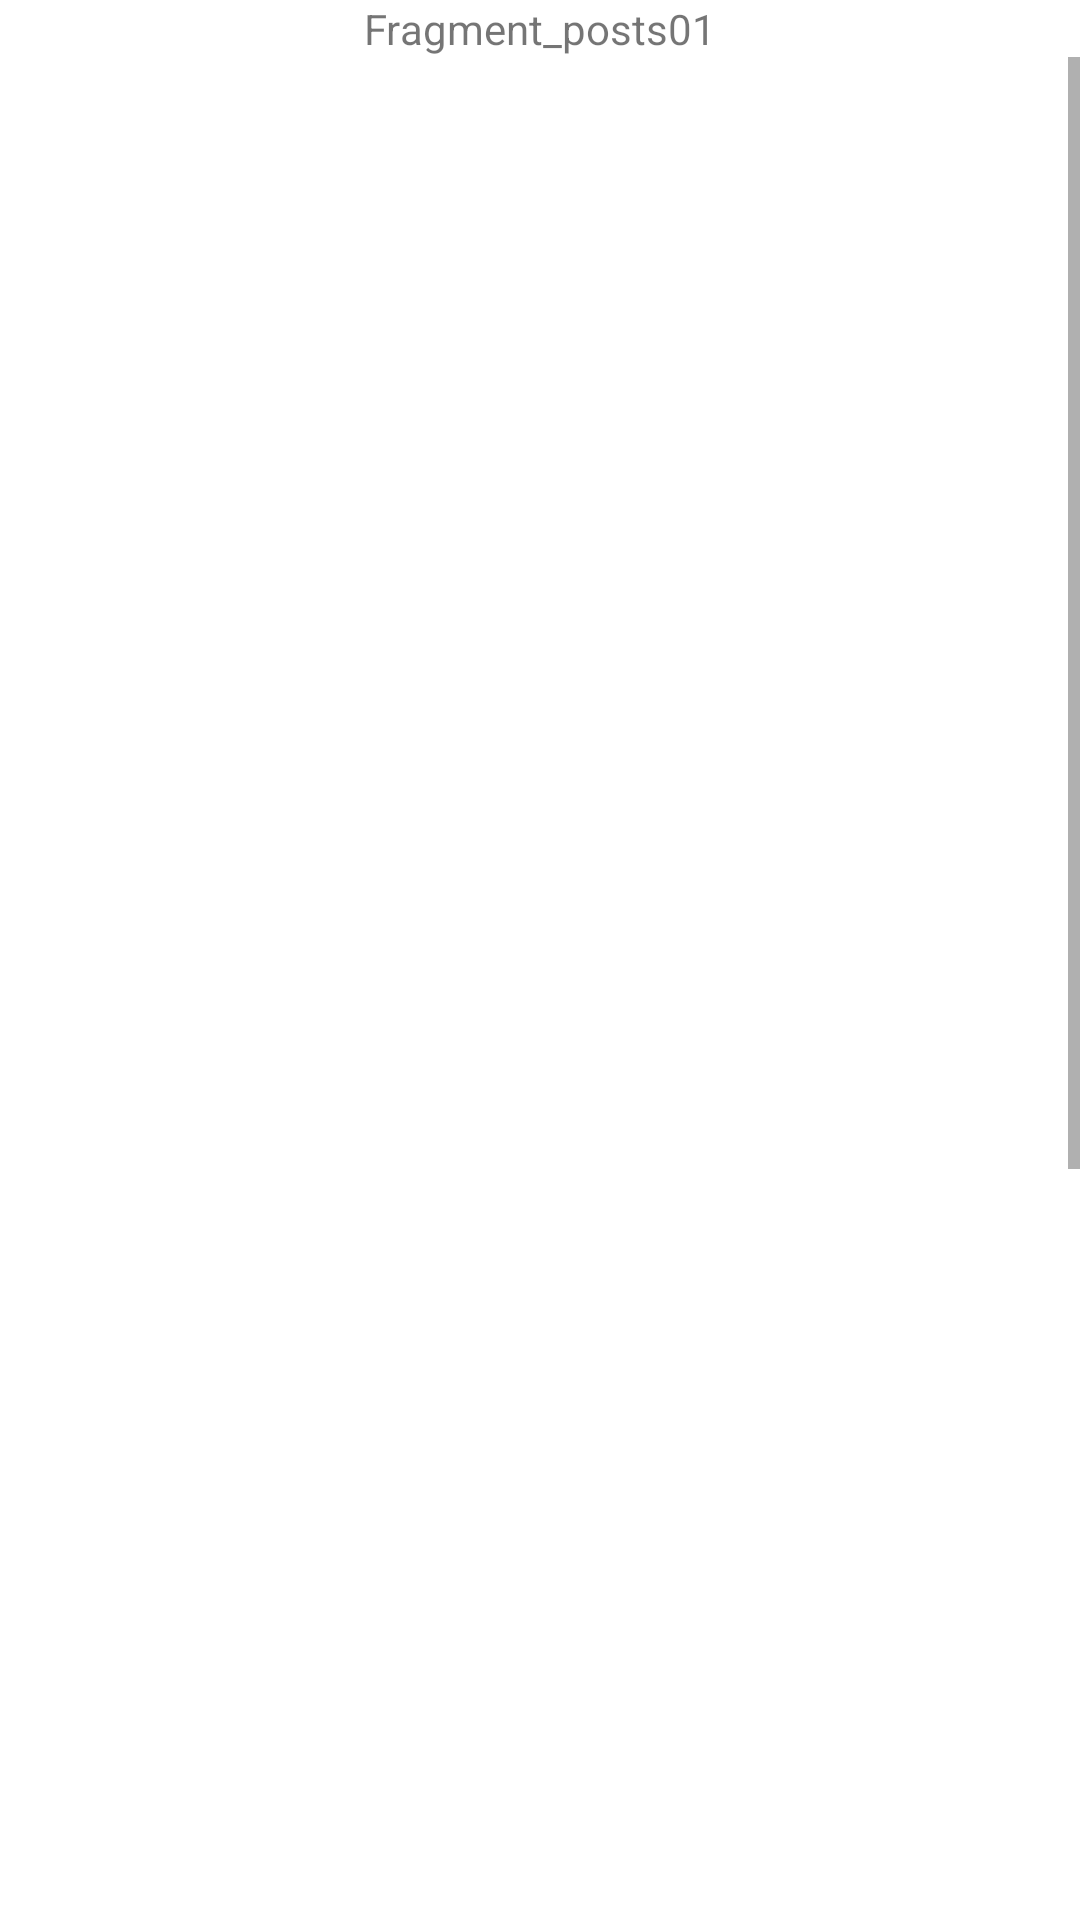

This screen was rendered from an Android layout file. Write that file and the resources it references.
<!-- AndroidManifest.xml: application theme Theme.MycharacterList_20211005 -->
<!-- res/layout/fragment_posts01.xml -->
<?xml version="1.0" encoding="utf-8"?>
<LinearLayout xmlns:android="http://schemas.android.com/apk/res/android"
    android:layout_width="match_parent"
    android:layout_height="match_parent"
    android:gravity="center"
    android:orientation="vertical">
    <TextView
        android:layout_width="wrap_content"
        android:layout_height="wrap_content"
        android:text="Fragment_posts01" />
    <ScrollView
        android:layout_width="match_parent"
        android:layout_height="match_parent">
        <LinearLayout
            android:layout_width="match_parent"
            android:layout_height="match_parent"
            android:orientation="vertical"
            android:padding="10dp">

            <ImageView
                android:id="@+id/postImg01"
                android:layout_width="match_parent"
                android:layout_height="330dp"
                android:scaleType="centerCrop"
                android:src="@mipmap/ic_launcher" />
            <TextView
                android:layout_width="match_parent"
                android:layout_height="20dp"/>

            <ImageView
                android:id="@+id/postImg02"
                android:layout_width="match_parent"
                android:layout_height="330dp"
                android:scaleType="centerCrop"
                android:src="@mipmap/ic_launcher" />
            <TextView
                android:layout_width="match_parent"
                android:layout_height="10dp" />

            <ImageView
                android:id="@+id/postImg03"
                android:layout_width="match_parent"
                android:layout_height="330dp"
                android:scaleType="centerCrop"
                android:src="@mipmap/ic_launcher" />
        </LinearLayout>
    </ScrollView>

</LinearLayout>
<!-- resources referenced by this layout -->
<resources>
  <style name="Theme.MycharacterList_20211005" parent="Theme.MaterialComponents.DayNight.DarkActionBar">
          
          <item name="colorPrimary">@color/purple_500</item>
          <item name="colorPrimaryVariant">@color/purple_700</item>
          <item name="colorOnPrimary">@color/white</item>
          
          <item name="colorSecondary">@color/teal_200</item>
          <item name="colorSecondaryVariant">@color/teal_700</item>
          <item name="colorOnSecondary">@color/black</item>
          
          <item name="android:statusBarColor" tools:targetApi="l">?attr/colorPrimaryVariant</item>
          
      </style>
  <!-- not gathered from this repository: default colours our renderer supplied (Android Studio template values) -->
  <color name="purple_500">#FF6200EE</color>
  <color name="purple_700">#FF3700B3</color>
  <color name="teal_200">#FF03DAC5</color>
  <color name="teal_700">#FF018786</color>
  <color name="black">#FF000000</color>
  <color name="white">#FFFFFFFF</color>
</resources>
